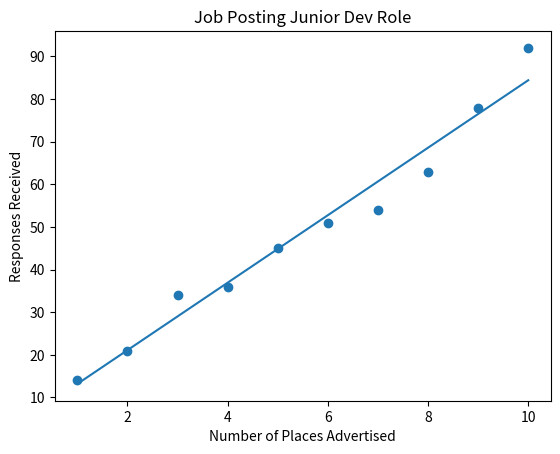

The matplotlib source for this figure:
import pandas as pd
import numpy as np
import matplotlib.pyplot as plt

number_of_placements=np.array(list(range(1,11)))
responses_received = np.array([14, 21, 34, 36, 45, 51, 54, 63, 78, 92])

m, c = np.polyfit(number_of_placements, responses_received, 1)

plt.scatter(number_of_placements, responses_received)
#? equation of a sraight line is y = mx+c
#? m is the slope
#? x is the indepedent variable
#? c is what y equals when x = 0
plt.plot(number_of_placements, m*number_of_placements+c)
plt.title("Job Posting Junior Dev Role")
plt.xlabel("Number of Places Advertised")
plt.ylabel("Responses Received")
plt.show()